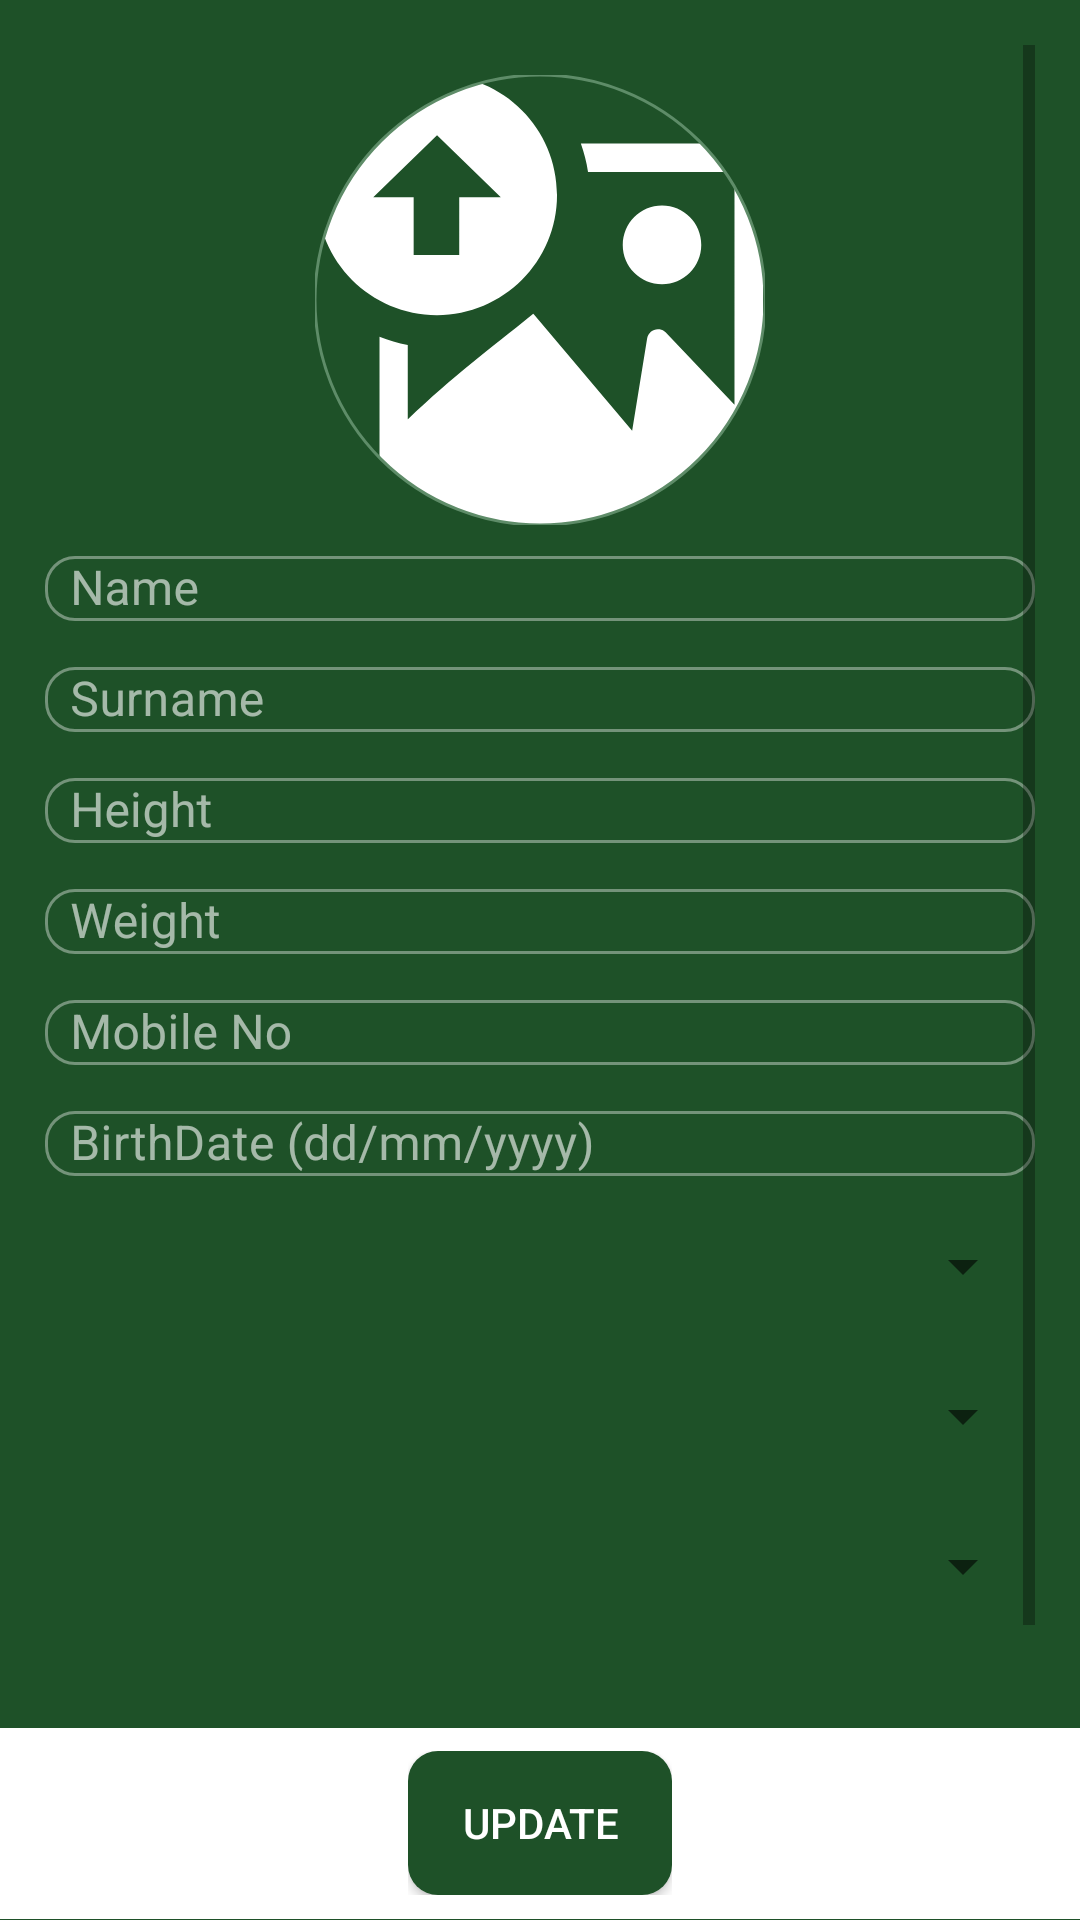

Reconstruct the res/layout file that produces this screen, plus the resources it refers to.
<!-- AndroidManifest.xml: application theme Theme.Covid19App -->
<!-- res/layout/fragment_edit_profile.xml -->
<?xml version="1.0" encoding="utf-8"?>
<FrameLayout xmlns:android="http://schemas.android.com/apk/res/android"
    xmlns:app="http://schemas.android.com/apk/res-auto"
    xmlns:tools="http://schemas.android.com/tools"
    android:layout_width="match_parent"
    android:layout_height="match_parent"
    android:background="@color/AppGreenDark"
    tools:context=".Fragment.EditProfileFragment">

    <LinearLayout
        android:id="@+id/ll_editProfilePatient"
        android:layout_width="match_parent"
        android:layout_height="match_parent"
        android:orientation="vertical">

        <ScrollView
            android:layout_width="match_parent"
            android:layout_height="0dp"
            android:layout_weight="0.9"
            android:padding="15dp">

            <LinearLayout
                android:layout_width="match_parent"
                android:layout_height="match_parent"
                android:gravity="center"
                android:orientation="vertical">

                <com.google.android.material.imageview.ShapeableImageView
                    android:id="@+id/img_editProfileFragmentProfile_Patient"
                    android:layout_width="150dp"
                    android:layout_height="150dp"
                    android:layout_marginTop="10dp"
                    app:shapeAppearanceOverlay="@style/roundedImageViewRounded"
                    app:srcCompat="@drawable/ic_upload_image"
                    app:strokeColor="@color/AppGreen"
                    app:strokeWidth="1dp" />

                <com.google.android.material.textfield.TextInputLayout
                    style="@style/Widget.MaterialComponents.TextInputLayout.OutlinedBox"
                    android:layout_width="match_parent"
                    android:layout_height="wrap_content"
                    android:layout_marginVertical="5dp"
                    android:theme="@style/ThemeOverlay.AppTheme.TextInputEditText.Outlined"
                    app:shapeAppearanceOverlay="@style/Rounded_ShapeAppearanceOverlay.MaterialComponents.TextInputLayout"
                    app:startIconDrawable="@drawable/ic_people_black_24dp"
                    app:startIconTint="@color/white">

                    <com.google.android.material.textfield.TextInputEditText
                        android:id="@+id/tv_editProfileFragmentName_Patient"
                        android:layout_width="match_parent"
                        android:layout_height="wrap_content"
                        android:hint="  Name"
                        android:inputType="textPersonName"
                        android:padding="0dp"
                        android:textColor="@color/white"
                        android:textColorHint="@color/white" />
                </com.google.android.material.textfield.TextInputLayout>

                <com.google.android.material.textfield.TextInputLayout
                    style="@style/Widget.MaterialComponents.TextInputLayout.OutlinedBox"
                    android:layout_width="match_parent"
                    android:layout_height="wrap_content"
                    android:layout_marginVertical="5dp"
                    android:theme="@style/ThemeOverlay.AppTheme.TextInputEditText.Outlined"
                    app:shapeAppearanceOverlay="@style/Rounded_ShapeAppearanceOverlay.MaterialComponents.TextInputLayout"
                    app:startIconDrawable="@drawable/ic_people_black_24dp"
                    app:startIconTint="@color/white">

                    <com.google.android.material.textfield.TextInputEditText
                        android:id="@+id/tv_editProfileFragmentSurname_Patient"
                        android:layout_width="match_parent"
                        android:layout_height="wrap_content"
                        android:hint="  Surname"
                        android:inputType="textPersonName"
                        android:padding="0dp"
                        android:textColor="@color/white"
                        android:textColorHint="@color/white" />
                </com.google.android.material.textfield.TextInputLayout>

                <com.google.android.material.textfield.TextInputLayout
                    style="@style/Widget.MaterialComponents.TextInputLayout.OutlinedBox"
                    android:layout_width="match_parent"
                    android:layout_height="wrap_content"
                    android:layout_marginVertical="5dp"
                    android:theme="@style/ThemeOverlay.AppTheme.TextInputEditText.Outlined"
                    app:shapeAppearanceOverlay="@style/Rounded_ShapeAppearanceOverlay.MaterialComponents.TextInputLayout"
                    app:startIconDrawable="@drawable/ic_people_black_24dp"
                    app:startIconTint="@color/white">

                    <com.google.android.material.textfield.TextInputEditText
                        android:id="@+id/tv_editProfileFragmentHeight_Patient"
                        android:layout_width="match_parent"
                        android:layout_height="wrap_content"
                        android:hint="  Height"
                        android:inputType="number"
                        android:padding="0dp"
                        android:textColor="@color/white"
                        android:textColorHint="@color/white" />
                </com.google.android.material.textfield.TextInputLayout>

                <com.google.android.material.textfield.TextInputLayout
                    style="@style/Widget.MaterialComponents.TextInputLayout.OutlinedBox"
                    android:layout_width="match_parent"
                    android:layout_height="wrap_content"
                    android:layout_marginVertical="5dp"
                    android:theme="@style/ThemeOverlay.AppTheme.TextInputEditText.Outlined"
                    app:shapeAppearanceOverlay="@style/Rounded_ShapeAppearanceOverlay.MaterialComponents.TextInputLayout"
                    app:startIconDrawable="@drawable/ic_people_black_24dp"
                    app:startIconTint="@color/white">

                    <com.google.android.material.textfield.TextInputEditText
                        android:id="@+id/tv_editProfileFragmentWeight_Patient"
                        android:layout_width="match_parent"
                        android:layout_height="wrap_content"
                        android:hint="  Weight"
                        android:inputType="number"
                        android:padding="0dp"
                        android:textColor="@color/white"
                        android:textColorHint="@color/white" />
                </com.google.android.material.textfield.TextInputLayout>

                <com.google.android.material.textfield.TextInputLayout
                    style="@style/Widget.MaterialComponents.TextInputLayout.OutlinedBox"
                    android:layout_width="match_parent"
                    android:layout_height="wrap_content"
                    android:layout_marginVertical="5dp"
                    android:theme="@style/ThemeOverlay.AppTheme.TextInputEditText.Outlined"
                    app:shapeAppearanceOverlay="@style/Rounded_ShapeAppearanceOverlay.MaterialComponents.TextInputLayout"
                    app:startIconDrawable="@drawable/ic_people_black_24dp"
                    app:startIconTint="@color/white">

                    <com.google.android.material.textfield.TextInputEditText
                        android:id="@+id/tv_editProfileFragmentMobileNo_Patient"
                        android:layout_width="match_parent"
                        android:layout_height="wrap_content"
                        android:hint="  Mobile No"
                        android:inputType="phone"
                        android:padding="0dp"
                        android:textColor="@color/white"
                        android:textColorHint="@color/white" />
                </com.google.android.material.textfield.TextInputLayout>

                <com.google.android.material.textfield.TextInputLayout
                    style="@style/Widget.MaterialComponents.TextInputLayout.OutlinedBox"
                    android:layout_width="match_parent"
                    android:layout_height="wrap_content"
                    android:layout_marginVertical="5dp"
                    android:theme="@style/ThemeOverlay.AppTheme.TextInputEditText.Outlined"
                    app:shapeAppearanceOverlay="@style/Rounded_ShapeAppearanceOverlay.MaterialComponents.TextInputLayout"
                    app:startIconDrawable="@drawable/ic_people_black_24dp"
                    app:startIconTint="@color/white">

                    <com.google.android.material.textfield.TextInputEditText
                        android:id="@+id/tv_editProfileFragmentBirthdate_Patient"
                        android:layout_width="match_parent"
                        android:layout_height="wrap_content"
                        android:hint="  BirthDate (dd/mm/yyyy)"
                        android:inputType="date"
                        android:padding="0dp"
                        android:textColor="@color/white"
                        android:textColorHint="@color/white" />
                </com.google.android.material.textfield.TextInputLayout>

                <Spinner
                    android:id="@+id/sp_editProfileFragmentCity_Patient"
                    android:layout_width="match_parent"
                    android:layout_height="50dp" />

                <Spinner
                    android:id="@+id/sp_editProfileFragmentHealthSector_Patient"
                    android:layout_width="match_parent"
                    android:layout_height="50dp" />

                <Spinner
                    android:id="@+id/sp_editProfileFragmentMaritalStatus_Patient"
                    android:layout_width="match_parent"
                    android:layout_height="50dp" />

                <Spinner
                    android:id="@+id/sp_editProfileFragmentSex_Patient"
                    android:layout_width="match_parent"
                    android:layout_height="50dp" />


            </LinearLayout>

        </ScrollView>

        <LinearLayout
            android:layout_width="match_parent"
            android:layout_height="0dp"
            android:layout_weight="0.1"
            android:background="@color/white"
            android:gravity="center">

            <FrameLayout
                android:layout_width="wrap_content"
                android:layout_height="wrap_content"
                android:layout_gravity="center">
                <androidx.appcompat.widget.AppCompatButton
                    android:id="@+id/btn_editProfileFragment_Patient"
                    android:layout_width="wrap_content"
                    android:layout_height="wrap_content"
                    android:text="Update"
                    android:textColor="@color/white"
                    android:background="@drawable/custom_rounded_darkgreen"/>
                <ProgressBar
                    android:id="@+id/pb_editProfileFragment_Patient"
                    android:layout_width="wrap_content"
                    android:layout_height="wrap_content"
                    android:layout_gravity="center"/>

            </FrameLayout>


        </LinearLayout>

    </LinearLayout>


</FrameLayout>
<!-- resources referenced by this layout -->
<resources>
  <color name="AppGreen">#5e8c68</color>
  <color name="AppGreenDark">#1e5128</color>
  <color name="white">#FFFFFFFF</color>
  <!-- drawable custom_rounded_darkgreen (drawable) -->
  <?xml version="1.0" encoding="utf-8"?>
  <shape xmlns:android="http://schemas.android.com/apk/res/android">
  
      <corners android:radius="10dp"/>
      <solid android:color="@color/AppGreenDark" />
  
  </shape>
  <!-- drawable ic_upload_image (drawable) -->
  <vector xmlns:android="http://schemas.android.com/apk/res/android"
      android:width="121.86dp"
      android:height="122.88dp"
      android:viewportWidth="121.86"
      android:viewportHeight="122.88">
    <path
        android:fillColor="@color/white"
        android:pathData="M72.09,18.72h42.37c2.05,0 3.89,0.84 5.22,2.18c1.34,1.34 2.18,3.2 2.18,5.22v89.36c0,2.05 -0.84,3.89 -2.18,5.22c-1.34,1.34 -3.2,2.18 -5.22,2.18H24.48c-2.05,0 -3.89,-0.84 -5.22,-2.18c-1.34,-1.34 -2.18,-3.2 -2.18,-5.22V71.46c2.47,1 5.05,1.78 7.72,2.29v20.28h0.03l0,0C37.72,81.7 46.26,75.61 59.08,65.2c0.05,0.05 0.1,0.1 0.15,0.15c0.03,0.03 0.03,0.06 0.06,0.06l26.82,31.73l4.1,-25.24c0.28,-1.62 1.8,-2.73 3.42,-2.45c0.62,0.09 1.18,0.4 1.62,0.81l18.82,19.77V27.91c0,-0.4 -0.16,-0.75 -0.44,-0.99c-0.25,-0.25 -0.62,-0.44 -0.99,-0.44H74.05C73.64,23.8 72.98,21.21 72.09,18.72L72.09,18.72zM32.79,0C50.9,0 65.58,14.68 65.58,32.79c0,18.11 -14.68,32.79 -32.79,32.79C14.68,65.58 0,50.9 0,32.79C0,14.68 14.68,0 32.79,0L32.79,0zM15.37,33.37h11.04v15.76h12.45V33.37h11.36L32.8,16.44L15.37,33.37L15.37,33.37L15.37,33.37zM94.27,35.66c2.95,0 5.66,1.21 7.58,3.14c1.96,1.96 3.14,4.63 3.14,7.59c0,2.95 -1.21,5.66 -3.14,7.58c-1.96,1.96 -4.63,3.14 -7.58,3.14c-2.95,0 -5.66,-1.21 -7.59,-3.14c-1.96,-1.96 -3.14,-4.63 -3.14,-7.58c0,-2.95 1.21,-5.65 3.14,-7.59C88.65,36.84 91.32,35.66 94.27,35.66L94.27,35.66L94.27,35.66z"
        android:fillType="evenOdd"/>
  </vector>
  <style name="Rounded_ShapeAppearanceOverlay.MaterialComponents.TextInputLayout" parent="">
          <item name="cornerFamily">rounded</item>
          <item name="cornerSize">10dp</item>
      </style>
  <style name="ThemeOverlay.AppTheme.TextInputEditText.Outlined" parent="">
          <item name="colorPrimary">@color/white</item>  //Activated color
          <item name="colorOnSurface">@color/white</item>    //Normal color
          <item name="colorError">@color/AppRed</item>
      </style>
  <style name="roundedImageViewRounded">
          <item name="cornerFamily">rounded</item>
          <item name="cornerSize">50%</item>
  
      </style>
  <style name="Theme.Covid19App" parent="Theme.MaterialComponents.DayNight.NoActionBar">
          
          <item name="colorPrimary">@color/white</item>
          <item name="colorPrimaryVariant">@color/purple_700</item>
          <item name="colorOnPrimary">@color/white</item>
          
          <item name="colorSecondary">@color/teal_200</item>
          <item name="colorSecondaryVariant">@color/teal_700</item>
          <item name="colorOnSecondary">@color/black</item>
          
          <item name="android:statusBarColor" tools:targetApi="l">@color/AppGreen</item>
          
  
  
      </style>
  <color name="AppRed">#b40000</color>
  <color name="purple_700">#FF3700B3</color>
  <color name="teal_200">#FF03DAC5</color>
  <color name="teal_700">#FF018786</color>
  <color name="black">#FF000000</color>
</resources>
